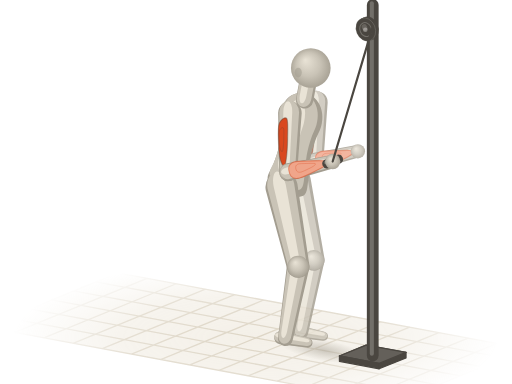
t = 0.00 s
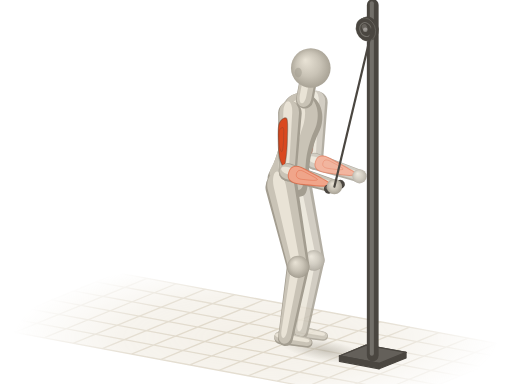
t = 0.45 s
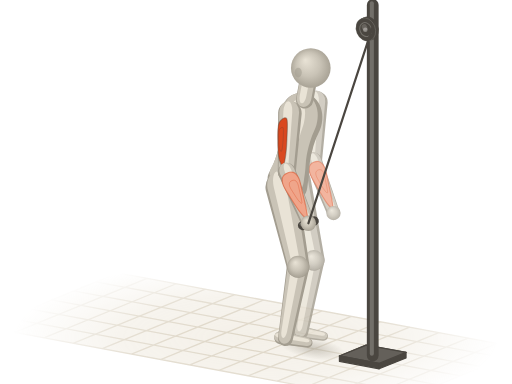
t = 0.85 s
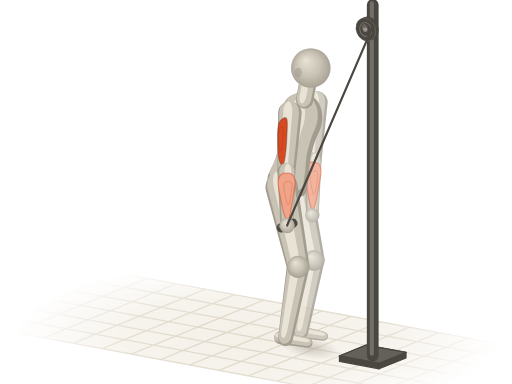
t = 1.30 s
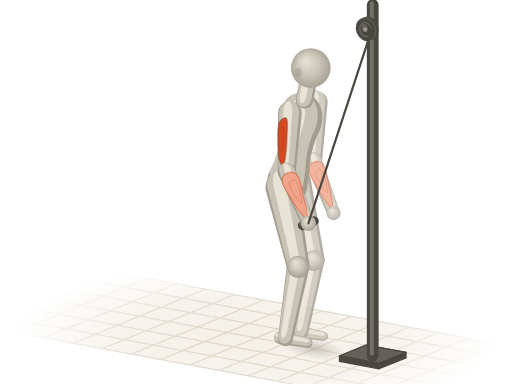
t = 1.75 s
t = 2.15 s: frame unchanged from t = 0.45 s, image omitted

The animated SVG that drew these frames (rendered in a browser with its animation timeline set to each time). Animation: 20 SMIL elements (animate=4,animateTransform=16); one cycle of 2.60 s, repeats indefinitely.

<svg xmlns="http://www.w3.org/2000/svg" viewBox="0 0 400 300"><title>三头下压 · Tricep Pushdown</title><defs><radialGradient id="ah-sph" cx=".5" cy=".5" r=".55" fx=".36" fy=".3"><stop offset="0" stop-color="#e9e3d6"/><stop offset=".55" stop-color="#c9c3b6"/><stop offset="1" stop-color="#a39d90"/></radialGradient><path id="ahs0" d="M-9.2 1.1C-9 5.5 -8.6 11.9 -6.1 14.3C-3.6 16.7 1.4 15.5 6.1 15.4C10.8 15.3 17.3 13.8 22.4 13.8C27.5 13.7 32.2 14.2 36.6 14.9C41 15.5 45.1 17.3 48.8 17.6C52.5 17.9 55.9 17.5 59 16.5C62 15.5 64.9 13.8 67.1 11.6C69.3 9.4 71.3 6 72.2 3.3C73 0.6 73 -1.7 72.2 -4.4C71.3 -7.1 69.7 -11 67.1 -13.2C64.6 -15.4 61 -17.1 56.9 -17.6C52.9 -18.1 47.5 -16.6 42.7 -15.9C38 -15.3 33.2 -13.8 28.5 -13.8C23.7 -13.7 18.6 -14.7 14.2 -15.4C9.8 -16.1 5.6 -18.7 2 -18.2C-1.5 -17.6 -5.3 -15.3 -7.1 -12.1C-9 -8.9 -9.3 -3.3 -9.2 1.1Z"/><path id="ahs1" d="M0 9.2L46.3 7A7 7 0 0 0 46.3 -7L0 -9.2A9.2 9.2 0 0 0 0 9.2Z"/><path id="ahs3" d="M0 7L44 5.2A5.2 5.2 0 0 0 44 -5.2L0 -7A7 7 0 0 0 0 7Z"/><path id="ahs5" d="M0 12.6L63.4 8.8A8.8 8.8 0 0 0 63.4 -8.8L0 -12.6A12.6 12.6 0 0 0 0 12.6Z"/><path id="ahs6" d="M0 8.8L57.1 5.8A5.8 5.8 0 0 0 57.1 -5.8L0 -8.8A8.8 8.8 0 0 0 0 8.8Z"/><path id="ahs7" d="M0 5.2L21.3 3.8A3.8 3.8 0 0 0 21.3 -3.8L0 -5.2A5.2 5.2 0 0 0 0 5.2Z"/><path id="ahs8" d="M0 8.6L46.3 6.6A6.6 6.6 0 0 0 46.3 -6.6L0 -8.6A8.6 8.6 0 0 0 0 8.6Z"/><path id="ahs10" d="M0 6.6L43.9 4.9A4.9 4.9 0 0 0 43.9 -4.9L0 -6.6A6.6 6.6 0 0 0 0 6.6Z"/><path id="ahs12" d="M0 11.8L63.2 8.3A8.3 8.3 0 0 0 63.2 -8.3L0 -11.8A11.8 11.8 0 0 0 0 11.8Z"/><path id="ahs13" d="M0 8.3L57.1 5.5A5.5 5.5 0 0 0 57.1 -5.5L0 -8.3A8.3 8.3 0 0 0 0 8.3Z"/><path id="ahs14" d="M0 4.9L21.3 3.6A3.6 3.6 0 0 0 21.3 -3.6L0 -4.9A4.9 4.9 0 0 0 0 4.9Z"/><path id="ahs15" d="M0 6.8L12.2 6.8A6.8 6.8 0 0 0 12.2 -6.8L0 -6.8A6.8 6.8 0 0 0 0 6.8Z"/><radialGradient id="ah-fade" gradientUnits="userSpaceOnUse" cx="200" cy="264" r="190" gradientTransform="translate(200 264) scale(1 .32) translate(-200 -264)"><stop offset="0" stop-color="#fff"/><stop offset=".55" stop-color="#fff" stop-opacity=".75"/><stop offset="1" stop-color="#fff" stop-opacity="0"/></radialGradient><mask id="ah-gm" maskUnits="userSpaceOnUse" x="0" y="0" width="400" height="300"><rect width="400" height="300" fill="url(#ah-fade)"/></mask><radialGradient id="ah-shd"><stop offset="0" stop-color="#a39d90" stop-opacity=".5"/><stop offset=".55" stop-color="#a39d90" stop-opacity=".22"/><stop offset="1" stop-color="#a39d90" stop-opacity="0"/></radialGradient></defs><g mask="url(#ah-gm)"><path d="M92.1 213.2L411.3 272.6L307.9 314.8L-11.3 255.4Z" fill="#efeadf" fill-opacity=".7"/><path d="M92.1 213.2L-11.3 255.4M114.9 217.5L11.5 259.7M137.7 221.7L34.3 263.9M160.5 225.9L57.1 268.2M183.3 230.2L79.9 272.4M206.1 234.4L102.7 276.6M228.9 238.6L125.5 280.9M251.7 242.9L148.3 285.1M274.5 247.1L171.1 289.4M297.3 251.4L193.9 293.6M320.1 255.6L216.7 297.8M342.9 259.8L239.5 302.1M365.7 264.1L262.3 306.3M388.5 268.3L285.1 310.5M411.3 272.6L307.9 314.8M92.1 213.2L411.3 272.6M74.9 220.3L394 279.6M57.6 227.3L376.8 286.6M40.4 234.3L359.6 293.7M23.2 241.4L342.4 300.7M6 248.4L325.1 307.7M-11.3 255.4L307.9 314.8" fill="none" stroke="#ddd5c5" stroke-width="1"/></g><g transform="rotate(10.5)"><ellipse fill="url(#ah-shd)" cx="298.9" cy="223" rx="35.5" ry="8.4"><animate attributeName="cx" values="298.9;299.2;299.8;299.5;296.3;290.6;287.1;287.1;287.1;287.1;287.1;290.6;296.3;299.5;299.8;299.2;298.9" dur="2.6s" repeatCount="indefinite"/><animate attributeName="rx" values="35.5;35.8;36.4;36.1;32.9;27.2;23.7;23.7;23.7;23.7;23.7;27.2;32.9;36.1;36.4;35.8;35.5" dur="2.6s" repeatCount="indefinite"/></ellipse></g><g opacity=".82"><g transform="translate(231.7 258.8) rotate(10.5)"><use href="#ahs14" fill="#a39d90"/><use href="#ahs14" fill="#c9c3b6" transform="matrix(0.98 0 0 0.84 -0.2 -0.5)"/><use href="#ahs14" fill="#e9e3d6" transform="matrix(0.9 0 0 0.38 -0.1 -1.5)"/></g><g transform="translate(245.2 203.3) rotate(100)"><use href="#ahs13" fill="#a39d90"/><use href="#ahs13" fill="#c9c3b6" transform="matrix(0.98 0 0 0.84 -0.3 0.7)"/><use href="#ahs13" fill="#e9e3d6" transform="matrix(0.9 0 0 0.38 0.4 1.8)"/></g><g transform="translate(247.4 79.8) rotate(91.7) scale(1 1)"><animateTransform attributeName="transform" type="translate" values="247.4 79.8;247.4 79.8;247.4 79.8;247.4 79.8;247.4 79.8;247.4 79.8;247.4 79.8;247.4 79.8;247.4 79.8;247.4 79.8;247.4 79.8;247.4 79.8;247.4 79.8;247.4 79.8;247.4 79.8;247.4 79.8;247.4 79.8" dur="2.6s" repeatCount="indefinite"/><animateTransform attributeName="transform" type="rotate" values="91.7;91.8;91.9;92.2;92.6;93;93.3;93.4;93.5;93.4;93.3;93;92.6;92.2;91.9;91.8;91.7" additive="sum" dur="2.6s" repeatCount="indefinite"/><animateTransform attributeName="transform" type="scale" values="1 1;1 1;1 1;1 1;1 1;1 1;0.99 1;0.99 1;0.99 1;0.99 1;0.99 1;1 1;1 1;1 1;1 1;1 1;1 1" additive="sum" dur="2.6s" repeatCount="indefinite"/><use href="#ahs8" fill="#a39d90"/><use href="#ahs8" fill="#c9c3b6" transform="matrix(0.98 0 0 0.84 -0.6 0.6)"/><use href="#ahs8" fill="#e9e3d6" transform="matrix(0.9 0 0 0.38 -0.6 1.6)"/><path id="ahm9" d="M4.6 2.1C2.5 3.2 5.4 6.7 8.3 7.6C11.3 8.6 17.6 8 22.2 7.8C26.8 7.6 32.8 7 36.1 6.2C39.3 5.4 41.8 3.8 41.6 3.1C41.5 2.3 38.6 1.9 35.2 1.6C31.7 1.2 25.9 1.1 20.8 1.2C15.7 1.2 6.7 1 4.6 2.1Z" fill="#d9481f" stroke="#4a4640" stroke-opacity=".38" stroke-width=".9" stroke-linejoin="round"/><use href="#ahm9" fill="#fffdf8" fill-opacity=".3" stroke="none" transform="matrix(0.5 0 0 0.5 9.7 3.4)"/></g><g transform="translate(246 126)"><animateTransform attributeName="transform" type="translate" values="246 126;245.9 126;245.8 126;245.6 125.9;245.3 125.8;245 125.8;244.7 125.7;244.6 125.7;244.6 125.7;244.6 125.7;244.7 125.7;245 125.8;245.3 125.8;245.6 125.9;245.8 126;245.9 126;246 126" dur="2.6s" repeatCount="indefinite"/><circle r="6.4" fill="url(#ah-sph)"/></g><g transform="translate(231.1 141.7) rotate(77)"><use href="#ahs12" fill="#a39d90"/><use href="#ahs12" fill="#c9c3b6" transform="matrix(0.98 0 0 0.84 -0.9 0.4)"/><use href="#ahs12" fill="#e9e3d6" transform="matrix(0.9 0 0 0.38 -1.1 1.1)"/></g><g transform="translate(245.2 203.3)"><circle r="7.9" fill="url(#ah-sph)"/></g><g transform="translate(246 126) rotate(-13.1) scale(0.79 1)"><animateTransform attributeName="transform" type="translate" values="246 126;245.9 126;245.8 126;245.6 125.9;245.3 125.8;245 125.8;244.7 125.7;244.6 125.7;244.6 125.7;244.6 125.7;244.7 125.7;245 125.8;245.3 125.8;245.6 125.9;245.8 126;245.9 126;246 126" dur="2.6s" repeatCount="indefinite"/><animateTransform attributeName="transform" type="rotate" values="-13.1;-9.2;3.2;23.2;45.8;65.4;79.8;88.2;90.8;88.2;79.8;65.4;45.8;23.2;3.2;-9.2;-13.1" additive="sum" dur="2.6s" repeatCount="indefinite"/><animateTransform attributeName="transform" type="scale" values="0.79 1;0.79 1;0.81 1;0.87 1;0.96 1;1 1;0.99 1;0.98 1;0.97 1;0.98 1;0.99 1;1 1;0.96 1;0.87 1;0.81 1;0.79 1;0.79 1" additive="sum" dur="2.6s" repeatCount="indefinite"/><use href="#ahs10" fill="#a39d90"/><use href="#ahs10" fill="#c9c3b6" transform="matrix(0.98 0 0 0.84 -0.4 -0.4)"/><use href="#ahs10" fill="#e9e3d6" transform="matrix(0.9 0 0 0.38 -0.1 -1)"/><path id="ahm11" d="M1.8 -3.6C2.8 -5.2 4.9 -6.1 7.9 -6.3C10.9 -6.5 15.4 -5.4 19.8 -4.8C24.2 -4.1 31 -3.1 34.3 -2.4C37.6 -1.7 39.5 -1.4 39.5 -0.6C39.5 0.1 37.6 1.2 34.3 2.1C31 3 24.2 4.1 19.8 4.8C15.4 5.4 10.9 6.4 7.9 6.1C4.9 5.9 2.8 4.9 1.8 3.3C0.7 1.6 0.7 -2 1.8 -3.6Z" fill="#f0a58a" stroke="#d9481f" stroke-opacity=".5" stroke-width=".9" stroke-linejoin="round"/><use href="#ahm11" fill="#fffdf8" fill-opacity=".3" stroke="none" transform="matrix(0.5 0 0 0.5 7.4 -0.9)"/></g><g transform="translate(279.6 118.2)"><animateTransform attributeName="transform" type="translate" values="279.6 118.2;280.2 120.4;281.4 127.9;280.7 141;274.5 155.9;263.2 165.7;252.5 168.7;245.9 168.5;244 168.2;245.9 168.5;252.5 168.7;263.2 165.7;274.5 155.9;280.7 141;281.4 127.9;280.2 120.4;279.6 118.2" dur="2.6s" repeatCount="indefinite"/><circle r="5.6" fill="url(#ah-sph)"/></g></g><g transform="translate(225.5 144) rotate(-79.3) scale(1 0.94)"><use href="#ahs0" fill="#a39d90"/><use href="#ahs0" fill="#c9c3b6" transform="matrix(0.94 0 0 0.86 3.9 -1.6)"/><use href="#ahs0" fill="#e9e3d6" transform="matrix(0.72 0 0 0.42 14.2 -4.4)"/></g><g transform="translate(219.4 263.9) rotate(10.5)"><use href="#ahs7" fill="#a39d90"/><use href="#ahs7" fill="#c9c3b6" transform="matrix(0.98 0 0 0.84 -0.2 -0.6)"/><use href="#ahs7" fill="#e9e3d6" transform="matrix(0.9 0 0 0.38 -0.1 -1.6)"/></g><g transform="translate(232.9 208.3) rotate(100)"><use href="#ahs6" fill="#a39d90"/><use href="#ahs6" fill="#c9c3b6" transform="matrix(0.98 0 0 0.84 -0.4 0.7)"/><use href="#ahs6" fill="#e9e3d6" transform="matrix(0.9 0 0 0.38 0.3 1.9)"/></g><g transform="translate(220 146.2) rotate(78.2)"><use href="#ahs5" fill="#a39d90"/><use href="#ahs5" fill="#c9c3b6" transform="matrix(0.98 0 0 0.84 -1 0.4)"/><use href="#ahs5" fill="#e9e3d6" transform="matrix(0.9 0 0 0.38 -1.4 1.2)"/></g><g transform="translate(232.9 208.3)"><circle r="8.4" fill="url(#ah-sph)"/></g><g transform="translate(238 78) rotate(-79.3)"><use href="#ahs15" fill="#a39d90"/><use href="#ahs15" fill="#c9c3b6" transform="matrix(0.98 0 0 0.84 1 -0.7)"/><use href="#ahs15" fill="#e9e3d6" transform="matrix(0.9 0 0 0.38 3 -1.8)"/></g><g transform="translate(242.8 53.1)"><circle r="15.5" fill="url(#ah-sph)"/><ellipse cx="-9.8" cy="3.6" rx="2.8" ry="3.8" fill="#a39d90" fill-opacity=".55"/></g><g transform="translate(226.5 88.3) rotate(91.7) scale(1 1)"><animateTransform attributeName="transform" type="translate" values="226.5 88.3;226.5 88.3;226.5 88.3;226.5 88.3;226.5 88.3;226.5 88.3;226.5 88.3;226.5 88.3;226.5 88.3;226.5 88.3;226.5 88.3;226.5 88.3;226.5 88.3;226.5 88.3;226.5 88.3;226.5 88.3;226.5 88.3" dur="2.6s" repeatCount="indefinite"/><animateTransform attributeName="transform" type="rotate" values="91.7;91.8;91.9;92.2;92.6;93;93.3;93.4;93.5;93.4;93.3;93;92.6;92.2;91.9;91.8;91.7" additive="sum" dur="2.6s" repeatCount="indefinite"/><animateTransform attributeName="transform" type="scale" values="1 1;1 1;1 1;1 1;1 1;1 1;0.99 1;0.99 1;0.99 1;0.99 1;0.99 1;1 1;1 1;1 1;1 1;1 1;1 1" additive="sum" dur="2.6s" repeatCount="indefinite"/><use href="#ahs1" fill="#a39d90"/><use href="#ahs1" fill="#c9c3b6" transform="matrix(0.98 0 0 0.84 -0.7 0.6)"/><use href="#ahs1" fill="#e9e3d6" transform="matrix(0.9 0 0 0.38 -0.8 1.7)"/><path id="ahm2" d="M4.6 2.2C2.5 3.4 5.4 7.1 8.3 8.1C11.3 9.1 17.6 8.6 22.2 8.3C26.8 8.1 32.8 7.4 36.1 6.6C39.3 5.7 41.8 4.1 41.6 3.2C41.5 2.4 38.6 2 35.2 1.7C31.7 1.3 25.9 1.1 20.8 1.2C15.7 1.3 6.7 1.1 4.6 2.2Z" fill="#d9481f" stroke="#4a4640" stroke-opacity=".38" stroke-width=".9" stroke-linejoin="round"/><use href="#ahm2" fill="#fffdf8" fill-opacity=".3" stroke="none" transform="matrix(0.5 0 0 0.5 9.6 3.6)"/></g><g transform="translate(225.1 134.5)"><animateTransform attributeName="transform" type="translate" values="225.1 134.5;225 134.5;224.9 134.5;224.7 134.5;224.4 134.4;224.1 134.3;223.8 134.2;223.7 134.2;223.7 134.2;223.7 134.2;223.8 134.2;224.1 134.3;224.4 134.4;224.7 134.5;224.9 134.5;225 134.5;225.1 134.5" dur="2.6s" repeatCount="indefinite"/><circle r="6.8" fill="url(#ah-sph)"/></g><g transform="translate(225.1 134.5) rotate(-13.4) scale(0.82 1)"><animateTransform attributeName="transform" type="translate" values="225.1 134.5;225 134.5;224.9 134.5;224.7 134.5;224.4 134.4;224.1 134.3;223.8 134.2;223.7 134.2;223.7 134.2;223.7 134.2;223.8 134.2;224.1 134.3;224.4 134.4;224.7 134.5;224.9 134.5;225 134.5;225.1 134.5" dur="2.6s" repeatCount="indefinite"/><animateTransform attributeName="transform" type="rotate" values="-13.4;-9.7;2.3;21.9;44.1;63.7;78.1;86.5;89.2;86.5;78.1;63.7;44.1;21.9;2.3;-9.7;-13.4" additive="sum" dur="2.6s" repeatCount="indefinite"/><animateTransform attributeName="transform" type="scale" values="0.82 1;0.82 1;0.84 1;0.89 1;0.97 1;1 1;0.99 1;0.96 1;0.96 1;0.96 1;0.99 1;1 1;0.97 1;0.89 1;0.84 1;0.82 1;0.82 1" additive="sum" dur="2.6s" repeatCount="indefinite"/><use href="#ahs3" fill="#a39d90"/><use href="#ahs3" fill="#c9c3b6" transform="matrix(0.98 0 0 0.84 -0.4 -0.4)"/><use href="#ahs3" fill="#e9e3d6" transform="matrix(0.9 0 0 0.38 -0.2 -1.2)"/><path id="ahm4" d="M1.8 -3.8C2.8 -5.5 4.9 -6.5 7.9 -6.7C10.9 -6.9 15.4 -5.8 19.8 -5.1C24.2 -4.4 31 -3.3 34.3 -2.5C37.6 -1.8 39.6 -1.4 39.6 -0.6C39.6 0.1 37.6 1.3 34.3 2.2C31 3.2 24.2 4.4 19.8 5.1C15.4 5.8 10.9 6.8 7.9 6.5C4.9 6.3 2.8 5.2 1.8 3.5C0.7 1.7 0.7 -2.1 1.8 -3.8Z" fill="#f0a58a" stroke="#d9481f" stroke-opacity=".5" stroke-width=".9" stroke-linejoin="round"/><use href="#ahm4" fill="#fffdf8" fill-opacity=".3" stroke="none" transform="matrix(0.5 0 0 0.5 7.4 -1)"/></g><g transform="translate(259.9 126.2)"><animateTransform attributeName="transform" type="translate" values="259.9 126.2;260.5 128.5;261.7 136;261.1 149.1;254.8 163.9;243.6 173.7;232.8 176.7;226.3 176.6;224.3 176.2;226.3 176.6;232.8 176.7;243.6 173.7;254.8 163.9;261.1 149.1;261.7 136;260.5 128.5;259.9 126.2" dur="2.6s" repeatCount="indefinite"/><path d="M3.6 -5.3L-6.3 -1.3A3.6 3.6 0 0 0 -3.6 5.3L6.3 1.3A3.6 3.6 0 0 0 3.6 -5.3Z" fill="#4a4640"/><path d="M3.5 -4.3L-6.4 -0.3A1.2 1.2 0 0 0 -5.5 1.9L4.4 -2.1A1.2 1.2 0 0 0 3.5 -4.3Z" fill="#fffdf8" fill-opacity=".2"/><circle r="6" fill="url(#ah-sph)"/></g><g fill="#4a4640" stroke="#4a4640" stroke-width="1" stroke-linejoin="round"><path d="M317.2 275.3L317.2 279.6L296.2 288.1L296.2 283.9Z"/><path d="M286.1 269.6L265.2 278.1L296.2 283.9L317.2 275.3Z"/><path d="M286.1 269.6L265.2 278.1L296.2 283.9L317.2 275.3Z" fill="#fffdf8" fill-opacity=".14"/><path d="M265.2 278.1L296.2 283.9L296.2 288.1L265.2 282.3Z"/></g><path d="M286.6 3.9L286.6 277.8A4.6 4.6 0 0 0 295.8 277.8L295.8 3.9A4.6 4.6 0 0 0 286.6 3.9Z" fill="#4a4640"/><path d="M288.9 2.5L288.9 276.3A1.6 1.6 0 0 0 292.1 276.3L292.1 2.5A1.6 1.6 0 0 0 288.9 2.5Z" fill="#fffdf8" fill-opacity=".22"/><ellipse cx="288.1" cy="22.1" rx="9.4" ry="7.5" transform="rotate(67.8 288.1 22.1)" fill="#4a4640"/><path d="M291.7 30.7L289.2 31.8L282.1 14.4L284.6 13.4Z" fill="#4a4640"/><ellipse cx="285.7" cy="23.1" rx="9.4" ry="7.5" transform="rotate(67.8 285.7 23.1)" fill="#4a4640" stroke="#fffdf8" stroke-opacity=".14" stroke-width=".7"/><ellipse cx="285.7" cy="23.1" rx="5.6" ry="4.5" transform="rotate(67.8 285.7 23.1)" fill="none" stroke="#fffdf8" stroke-opacity=".22" stroke-width=".8"/><ellipse cx="284.8" cy="21.4" rx="2.6" ry="2.1" transform="rotate(67.8 284.8 21.4)" fill="#fffdf8" fill-opacity=".16"/><circle cx="285.4" cy="23.2" r="1.8" fill="#fffdf8" fill-opacity=".35"/><line stroke="#4a4640" stroke-width="1.7" stroke-linecap="round" x1="291.2" y1="20.8" x2="259.9" y2="126.2"><animate attributeName="x2" values="259.9;260.5;261.7;261.1;254.8;243.6;232.8;226.3;224.3;226.3;232.8;243.6;254.8;261.1;261.7;260.5;259.9" dur="2.6s" repeatCount="indefinite"/><animate attributeName="y2" values="126.2;128.5;136;149.1;163.9;173.7;176.7;176.6;176.2;176.6;176.7;173.7;163.9;149.1;136;128.5;126.2" dur="2.6s" repeatCount="indefinite"/></line></svg>
